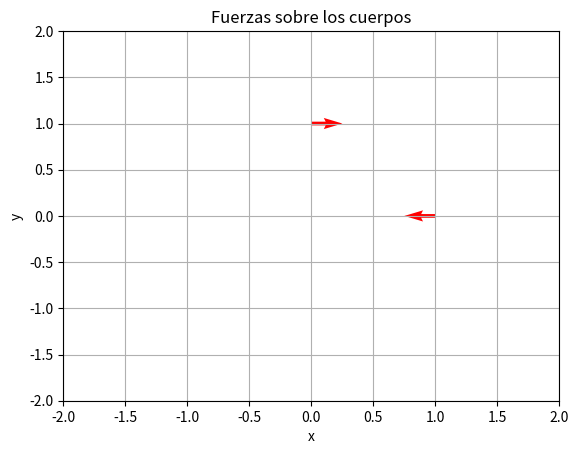
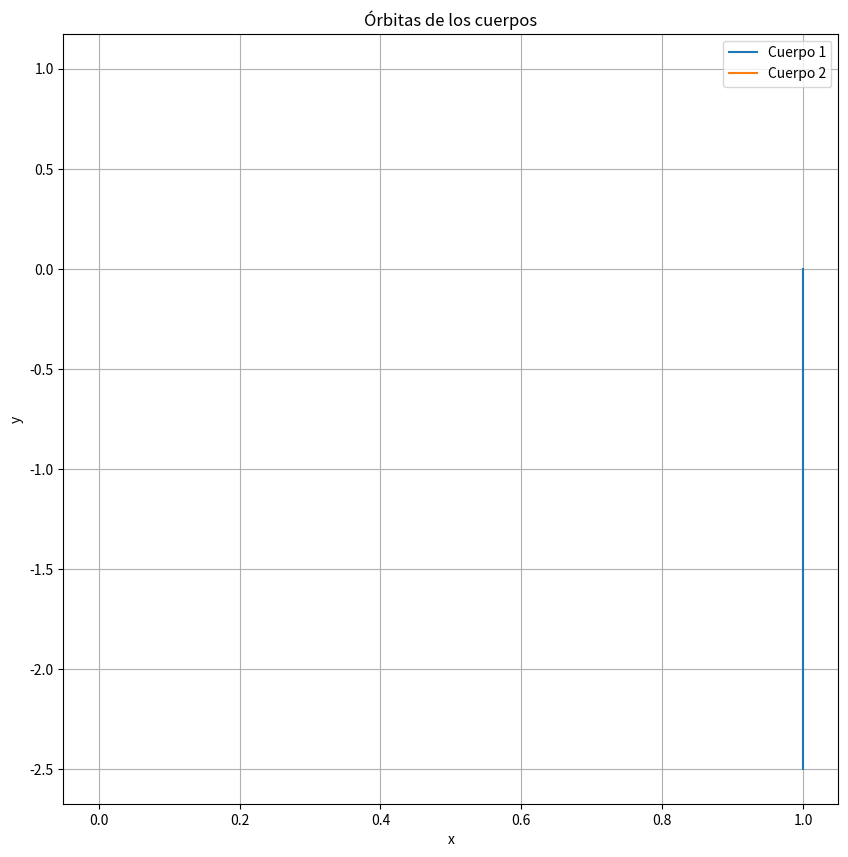

These charts were generated, in order, by the following Python code:
import matplotlib.pyplot as plt
import numpy as np
from numpy import array, zeros, linspace, reshape

Nb = 2 # Numero de cuerpos
Nc = 2 # Numero de coordenadas

def F(U, t): 
    pU = reshape(U, (Nb, Nc, 2)) # Nb= numero de cuerpos, Nc= numero de coordenadas/componentes , 2 = velocidad y posicion
    r = reshape(pU[:, :, 0], (Nb, Nc)) # vector posicion (0), apunta a todos los cuerpos y componentes 
    v = reshape(pU[:, :, 1], (Nb, Nc)) # vector velocidad (1), apunta a todos los cuerpos y coordenadas
    # r y v son punteros de punteros
    Fs = zeros(2*Nb*Nc) # Fuerza sobre todos los cuerpos y componentes
    pFs = reshape(Fs, (Nb, Nc, 2)) # tengo que usar la misma estructura que U
    drdt = reshape(pFs[:, :, 0], (Nb, Nc)) # vector aceleracion (0), apunta a todos los cuerpos y componentes
    dvdt = reshape(pFs[:, :, 1], (Nb, Nc)) # vector aceleracion (1), apunta a todos los cuerpos y componentes
    drdt = v # La derivada de la posicion es la velocidad
    for i in range(Nb):
        for j in range(Nb):
            if i != j:
                rij = r[j] - r[i]
                rij_norm = np.sqrt(np.sum(rij**2))
                rij3 = rij_norm**3
                dvdt[i] += rij/rij3 # Ley de gravitacion universal
    return Fs

# Definir las condiciones iniciales
# U tiene la forma [x1, y1, vx1, vy1, x2, y2, vx2, vy2, ...]
U0 = array([1, 0, 0, 1, -1, 0, 0, -1])  # Ejemplo de condiciones iniciales para 2 cuerpos
t = 0  # Tiempo inicial

# Calcular las fuerzas
fuerzas = F(U0, t)

# Imprimir las fuerzas
print("Fuerzas calculadas:")
print(fuerzas)

# Opcional: Graficar las fuerzas
pFs = reshape(fuerzas, (Nb, Nc, 2))
for i in range(Nb):
    plt.quiver(U0[2*i], U0[2*i+1], pFs[i, 0, 1], pFs[i, 1, 1], angles='xy', scale_units='xy', scale=1, color='r')
plt.xlim(-2, 2)
plt.ylim(-2, 2)
plt.xlabel('x')
plt.ylabel('y')
plt.title('Fuerzas sobre los cuerpos')
plt.grid()
plt.show()


def integrate(U0, t_max, dt):
    t_values = np.arange(0, t_max, dt)
    U_values = zeros((len(t_values), len(U0)))
    U_values[0] = U0
    for k in range(1, len(t_values)):
        U = U_values[k-1]
        dU = F(U, t_values[k-1])
        U_new = U + dt * dU
        U_values[k] = U_new
    return t_values, U_values


t_max = 10  # Tiempo máximo de simulación
dt = 0.01  # Paso de tiempo

# Integrar las ecuaciones de movimiento
t_values, U_values = integrate(U0, t_max, dt)

# Graficar las órbitas
plt.figure(figsize=(10, 10))
for i in range(Nb):
    x = U_values[:, 2*i]
    y = U_values[:, 2*i+1]
    plt.plot(x, y, label='Cuerpo ' + str(i+1))
plt.xlabel('x')
plt.ylabel('y')
plt.title('Órbitas de los cuerpos')
plt.legend()
plt.grid()
plt.show()